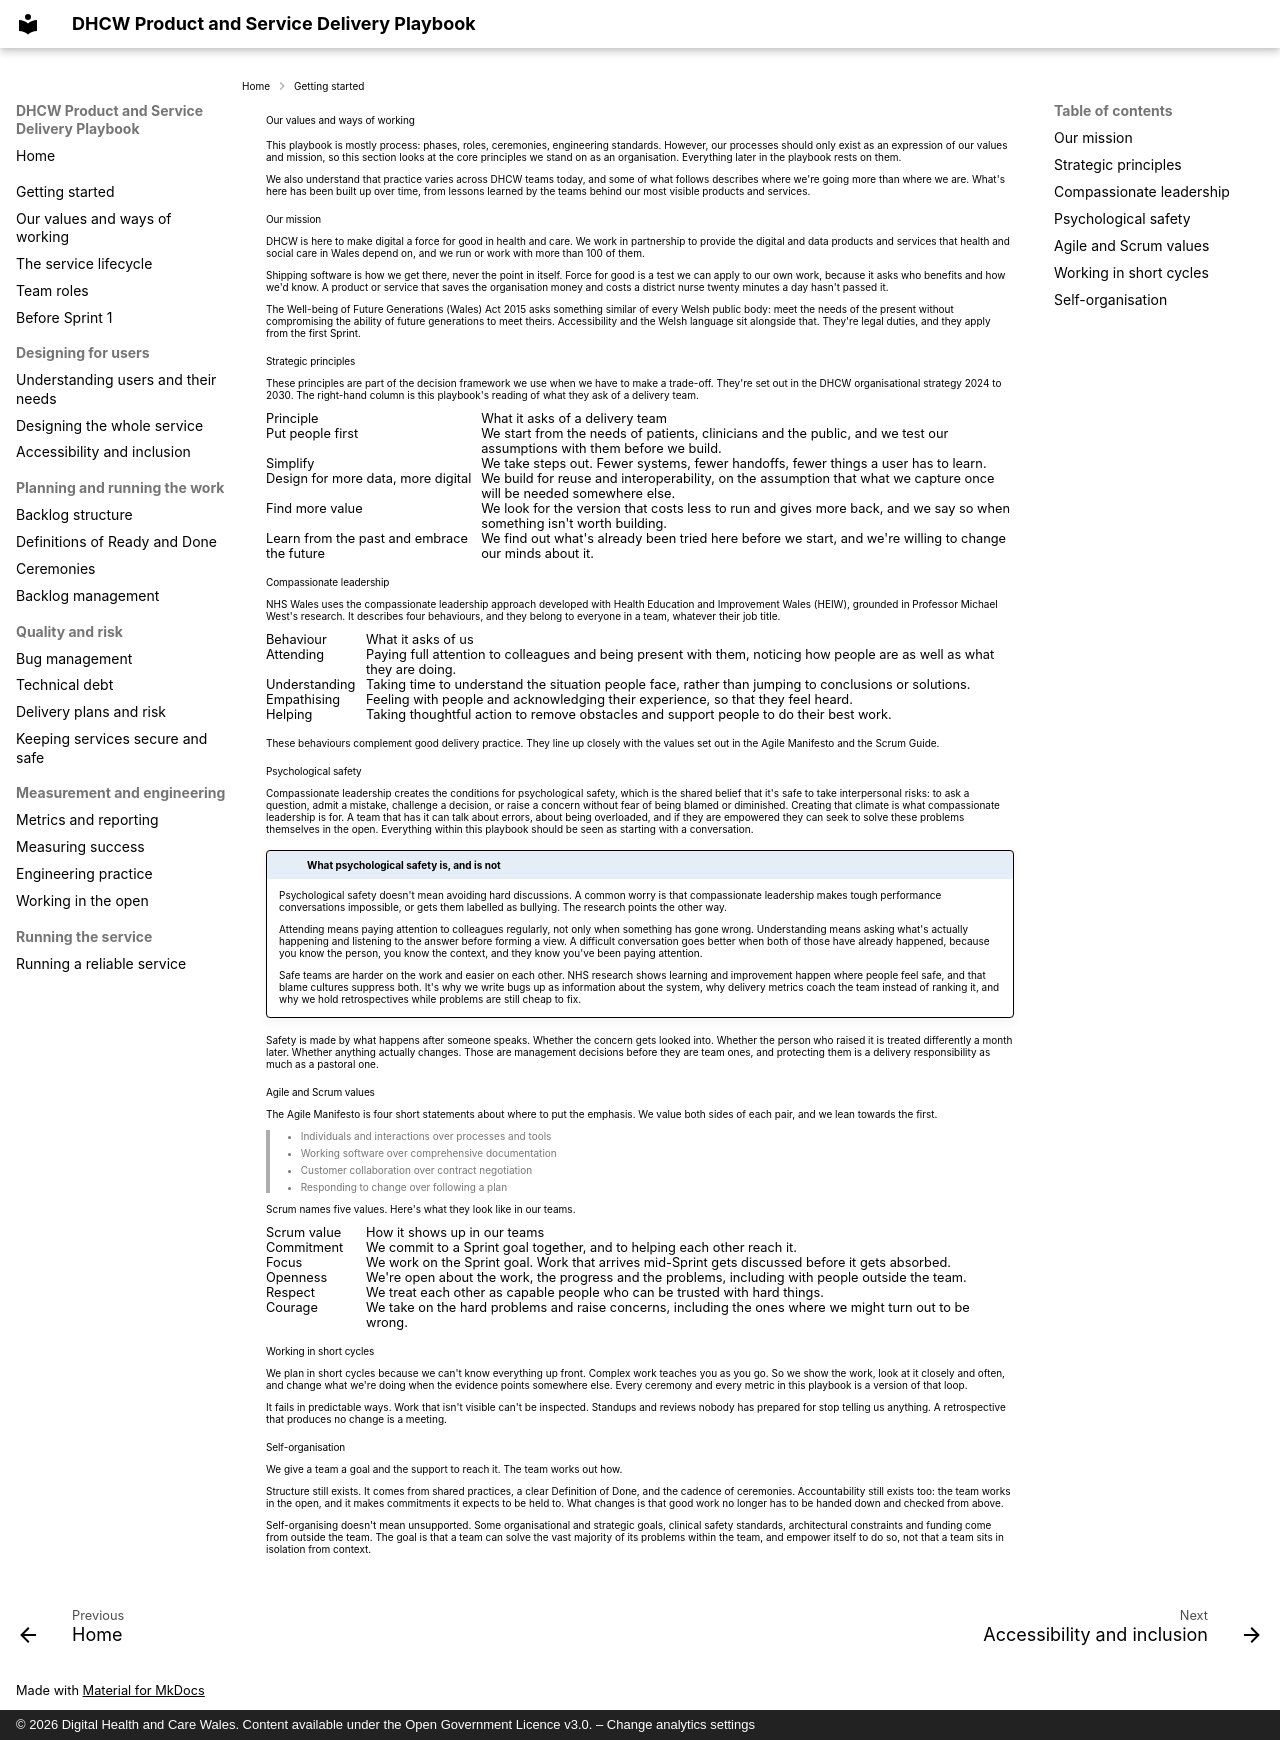

repository: GIGCymru/dhcw-delivery-playbook · page: values-and-ways-of-working/index.html · generator: mkdocs · copyright: © 2026 Digital Health and Care Wales. Content available under the Open Government Licence v3.0. – Change analytics settings

# Our values and ways of working

This playbook is mostly process: phases, roles, ceremonies, engineering
standards. However, our processes should only exist as an expression of our
values and mission, so this section looks at the core principles we stand on as
an organisation. Everything later in the playbook rests on them.

We also understand that practice varies across DHCW teams today, and some of what
follows describes where we're going more than where we are. What's here has been
built up over time, from lessons learned by the teams behind our most visible
products and services.

## Our mission

DHCW is here to make digital a force for good in health and care. We work in
partnership to provide the digital and data products and services that health and
social care in Wales depend on, and we run or work with more than 100 of them.

Shipping software is how we get there, never the point in itself. Force for good
is a test we can apply to our own work, because it asks who benefits and how we'd
know. A product or service that saves the organisation money and costs a district
nurse twenty minutes a day hasn't passed it.

[The Well-being of Future Generations (Wales) Act 2015](https://futuregenerations.wales/discover/about-future-generations-commissioner/future-generations-act-2015/) asks something similar of
every Welsh public body: meet the needs of the present without compromising the
ability of future generations to meet theirs. Accessibility and the Welsh
language sit alongside that. They're legal duties, and they apply from the first
Sprint.

## Strategic principles

These principles are part of the decision framework we use when we have to make a
trade-off. They're set out in the <a href="https://dhcw.nhs.wales/about-us/key-documents/strategies/organisational-strategy-2024-2030/our-principles/">DHCW organisational strategy 2024 to 2030</a>.
The right-hand column is this playbook's reading of what they ask of a delivery
team.

| Principle | What it asks of a delivery team |
| --- | --- |
| Put people first | We start from the needs of patients, clinicians and the public, and we test our assumptions with them before we build. |
| Simplify | We take steps out. Fewer systems, fewer handoffs, fewer things a user has to learn. |
| Design for more data, more digital | We build for reuse and interoperability, on the assumption that what we capture once will be needed somewhere else. |
| Find more value | We look for the version that costs less to run and gives more back, and we say so when something isn't worth building. |
| Learn from the past and embrace the future | We find out what's already been tried here before we start, and we're willing to change our minds about it. |

## Compassionate leadership

NHS Wales uses the compassionate leadership approach developed with Health
Education and Improvement Wales (HEIW), grounded in [Professor Michael West's research](https://www.kingsfund.org.uk/insight-and-analysis/long-reads/what-is-compassionate-leadership). It
describes four behaviours, and they belong to everyone in a team, whatever their
job title.

| Behaviour | What it asks of us |
| --- | --- |
| Attending | Paying full attention to colleagues and being present with them, noticing how people are as well as what they are doing. |
| Understanding | Taking time to understand the situation people face, rather than jumping to conclusions or solutions. |
| Empathising | Feeling with people and acknowledging their experience, so that they feel heard. |
| Helping | Taking thoughtful action to remove obstacles and support people to do their best work. |

These behaviours complement good delivery practice. They line up closely with the
values set out in the [Agile Manifesto](https://agilemanifesto.org/) and the [Scrum Guide](https://scrumguides.org/).

## Psychological safety

Compassionate leadership creates the conditions for psychological safety, which
is the shared belief that it's safe to take interpersonal risks: to ask a
question, admit a mistake, challenge a decision, or raise a concern without fear
of being blamed or diminished. Creating that climate is what compassionate
leadership is for. A team that has it can talk about errors, about being
overloaded, and if they are empowered they can seek to solve these problems
themselves in the open. Everything within this playbook should be seen as
starting with a conversation.

!!! info "What psychological safety is, and is not"

    Psychological safety doesn't mean avoiding hard discussions. A common worry
    is that compassionate leadership makes tough performance conversations
    impossible, or gets them labelled as bullying. The research points the other
    way.

    Attending means paying attention to colleagues regularly, not only when
    something has gone wrong. Understanding means asking what's actually
    happening and listening to the answer before forming a view. A difficult
    conversation goes better when both of those have already happened, because
    you know the person, you know the context, and they know you've been paying
    attention.

    Safe teams are harder on the work and easier on each other. NHS research
    shows learning and improvement happen where people feel safe, and that blame
    cultures suppress both. It's why we write bugs up as information about the
    system, why delivery metrics coach the team instead of ranking it, and why we
    hold retrospectives while problems are still cheap to fix.

Safety is made by what happens after someone speaks. Whether the concern gets
looked into. Whether the person who raised it is treated differently a month
later. Whether anything actually changes. Those are management decisions before
they are team ones, and protecting them is a delivery responsibility as much as a
pastoral one.

## Agile and Scrum values

The Agile Manifesto is four short statements about where to put the emphasis. We
value both sides of each pair, and we lean towards the first.

> - Individuals and interactions over processes and tools
> - Working software over comprehensive documentation
> - Customer collaboration over contract negotiation
> - Responding to change over following a plan

Scrum names five values. Here's what they look like in our teams.

| Scrum value | How it shows up in our teams |
| --- | --- |
| Commitment | We commit to a Sprint goal together, and to helping each other reach it. |
| Focus | We work on the Sprint goal. Work that arrives mid-Sprint gets discussed before it gets absorbed. |
| Openness | We're open about the work, the progress and the problems, including with people outside the team. |
| Respect | We treat each other as capable people who can be trusted with hard things. |
| Courage | We take on the hard problems and raise concerns, including the ones where we might turn out to be wrong. |

## Working in short cycles

We plan in short cycles because we can't know everything up front. Complex work
teaches you as you go. So we show the work, look at it closely and often, and
change what we're doing when the evidence points somewhere else. Every ceremony
and every metric in this playbook is a version of that loop.

It fails in predictable ways. Work that isn't visible can't be inspected.
Standups and reviews nobody has prepared for stop telling us anything. A
retrospective that produces no change is a meeting.

## Self-organisation

We give a team a goal and the support to reach it. The team works out how.

Structure still exists. It comes from shared practices, a clear Definition of
Done, and the cadence of ceremonies. Accountability still exists too: the team
works in the open, and it makes commitments it expects to be held to. What
changes is that good work no longer has to be handed down and checked from above.

Self-organising doesn't mean unsupported. Some organisational and strategic
goals, clinical safety standards, architectural constraints and funding come from
outside the team. The goal is that a team can solve the vast majority of its
problems within the team, and empower itself to do so, not that a team sits in
isolation from context.
